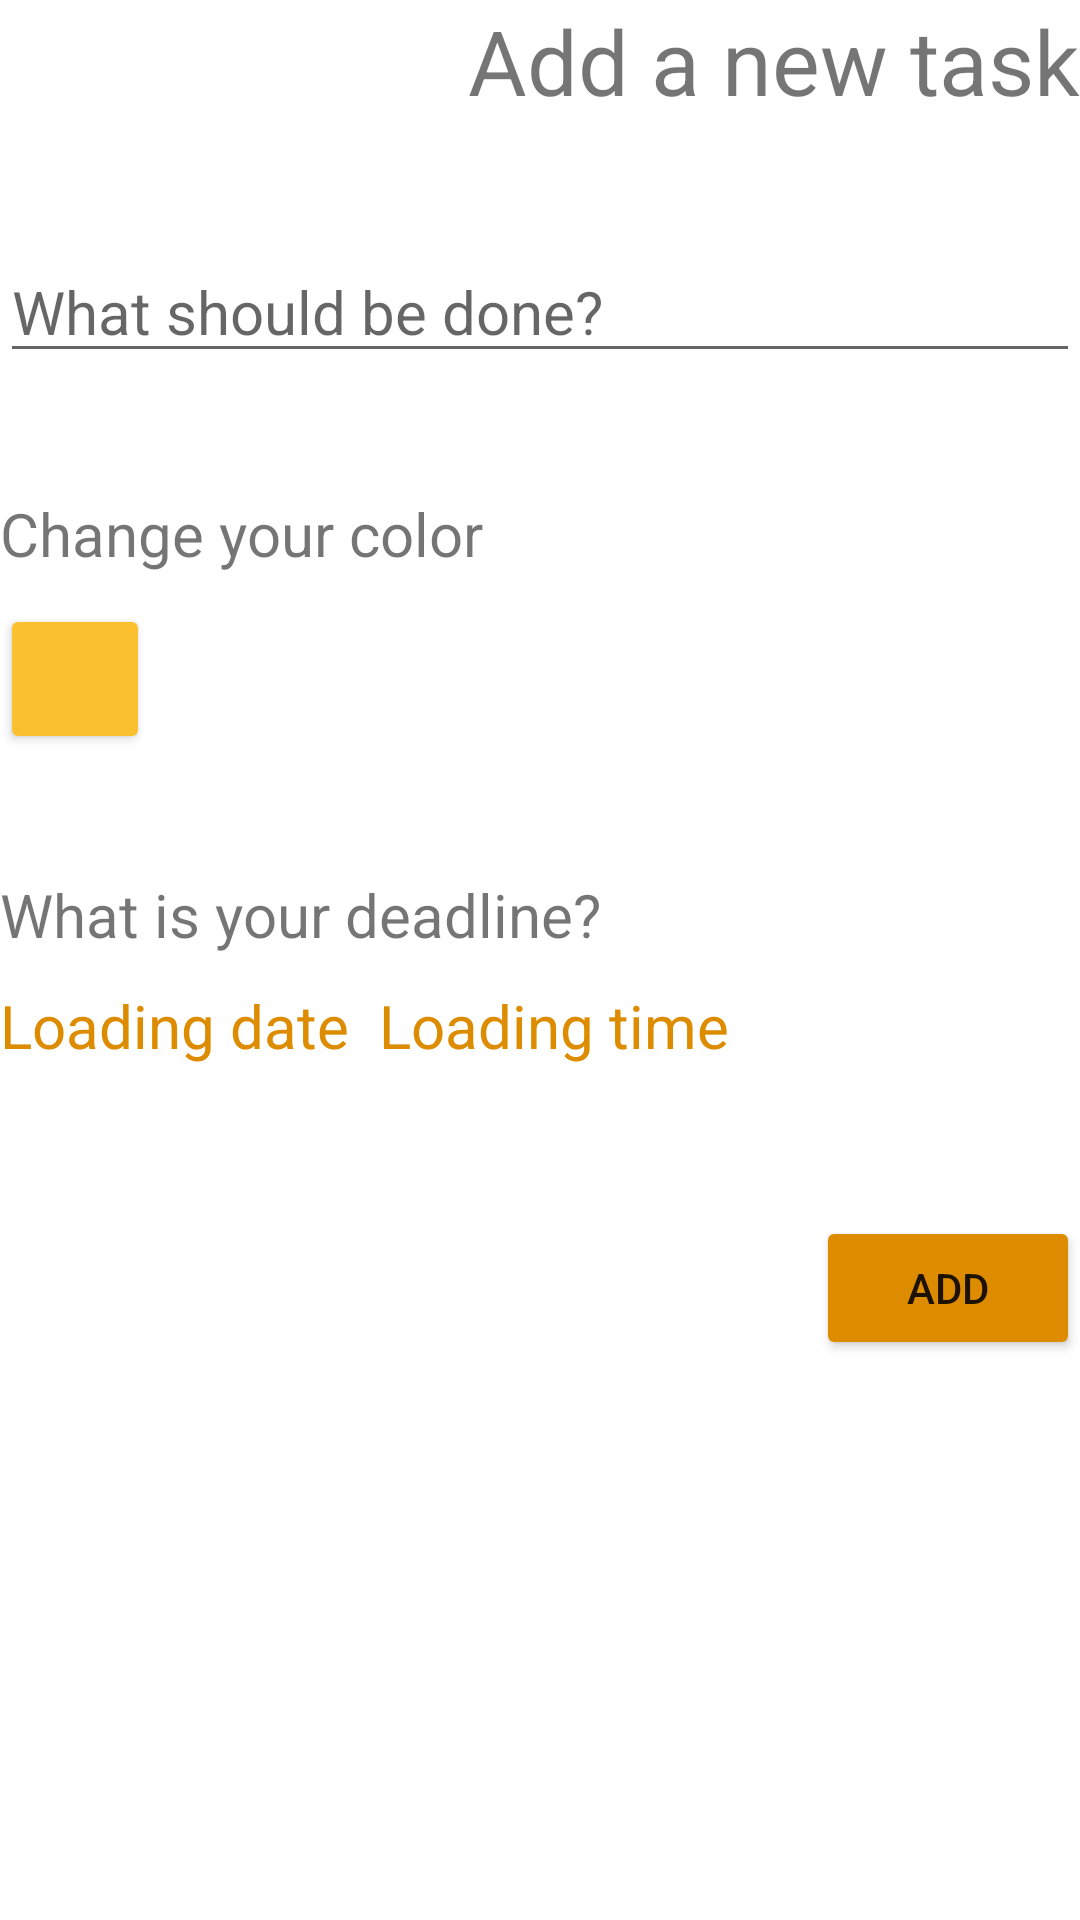

This screen was rendered from an Android layout file. Write that file and the resources it references.
<!-- AndroidManifest.xml: application theme Theme.JustDoIt -->
<!-- res/layout/activity_add_task.xml -->
<ScrollView xmlns:android="http://schemas.android.com/apk/res/android"
    android:layout_width="fill_parent"
    android:layout_height="match_parent"
    android:layout_marginStart="40dp"
    android:layout_marginEnd="40dp"
    android:layout_marginTop="40dp"
    android:layout_marginBottom="40dp"
    android:scrollbars="none">

    <RelativeLayout
        android:layout_width="match_parent"
        android:layout_height="wrap_content">

        <TextView
            android:id="@+id/heading_add"
            android:layout_width="wrap_content"
            android:layout_height="wrap_content"
            android:text="@string/heading_add"
            android:layout_alignParentRight="true"
            android:textAlignment="textEnd"
            android:textSize="30sp">
        </TextView>

        <EditText
            android:id="@+id/task_add"
            android:layout_width="match_parent"
            android:layout_height="wrap_content"
            android:layout_below="@id/heading_add"
            android:layout_marginTop="40dp"
            android:hint="@string/task_name_add"
            android:textSize="20sp"
            android:inputType="text"
            android:autofillHints="">
        </EditText>

        <TextView
            android:id="@+id/color_text_add"
            android:layout_width="wrap_content"
            android:layout_height="wrap_content"
            android:text="@string/color_add"
            android:layout_below="@id/task_add"
            android:layout_marginTop="40dp"
            android:textSize="20sp">
        </TextView>

        <Button
            android:id="@+id/color_add"
            android:layout_width="50dp"
            android:layout_height="50dp"
            android:backgroundTint="@color/col1"
            android:insetTop="0dp"
            android:insetBottom="0dp"
            android:layout_below="@id/color_text_add"
            android:layout_marginTop="10dp">
        </Button>

        <TextView
            android:id="@+id/date_add"
            android:layout_width="wrap_content"
            android:layout_height="wrap_content"
            android:text="@string/date_add"
            android:layout_below="@id/color_add"
            android:layout_marginTop="40dp"
            android:textSize="20sp">
        </TextView>

        <TextView
            android:id="@+id/selected_date_add"
            android:layout_width="wrap_content"
            android:layout_height="wrap_content"
            android:text="@string/load_date"
            android:layout_below="@id/date_add"
            android:layout_marginTop="10dp"
            android:textSize="20sp"
            android:textColor="@color/submit_button">
        </TextView>

        <TextView
            android:id="@+id/selected_time_add"
            android:layout_width="wrap_content"
            android:layout_height="wrap_content"
            android:text="@string/load_time"
            android:layout_below="@id/date_add"
            android:layout_toEndOf="@id/selected_date_add"
            android:layout_marginTop="10dp"
            android:textSize="20sp"
            android:layout_marginLeft="10dp"
            android:textColor="@color/submit_button">
        </TextView>

        <Button
            android:id="@+id/submit_add"
            android:layout_width="wrap_content"
            android:layout_height="wrap_content"
            android:layout_below="@id/selected_date_add"
            android:layout_alignParentRight="true"
            android:layout_marginTop="50dp"
            android:backgroundTint="@color/submit_button"
            android:insetTop="0dp"
            android:insetBottom="0dp"
            android:text="@string/submit_add">
        </Button>

    </RelativeLayout>
</ScrollView>
<!-- resources referenced by this layout -->
<resources>
  <color name="col1">#FBC02D</color>
  <color name="submit_button">#DD8C00</color>
  <string name="color_add">Change your color</string>
  <string name="date_add">What is your deadline?</string>
  <string name="heading_add">Add a new task</string>
  <string name="load_date">Loading date</string>
  <string name="load_time">Loading time</string>
  <string name="submit_add">Add</string>
  <string name="task_name_add">What should be done?</string>
  <style name="Theme.JustDoIt" parent="Theme.MaterialComponents.DayNight.DarkActionBar">
          
          <item name="colorPrimary">#393939</item>
          <item name="colorPrimaryVariant">#292929</item>
          <item name="colorOnPrimary">#FFFFFF</item>
          
          <item name="colorSecondary">#4C4C4C</item>
          <item name="colorSecondaryVariant">#3A3A3A</item>
          <item name="colorOnSecondary">#FFFFFF</item>
          
          <item name="android:statusBarColor" tools:targetApi="l">?attr/colorPrimaryVariant</item>
          
      </style>
</resources>
